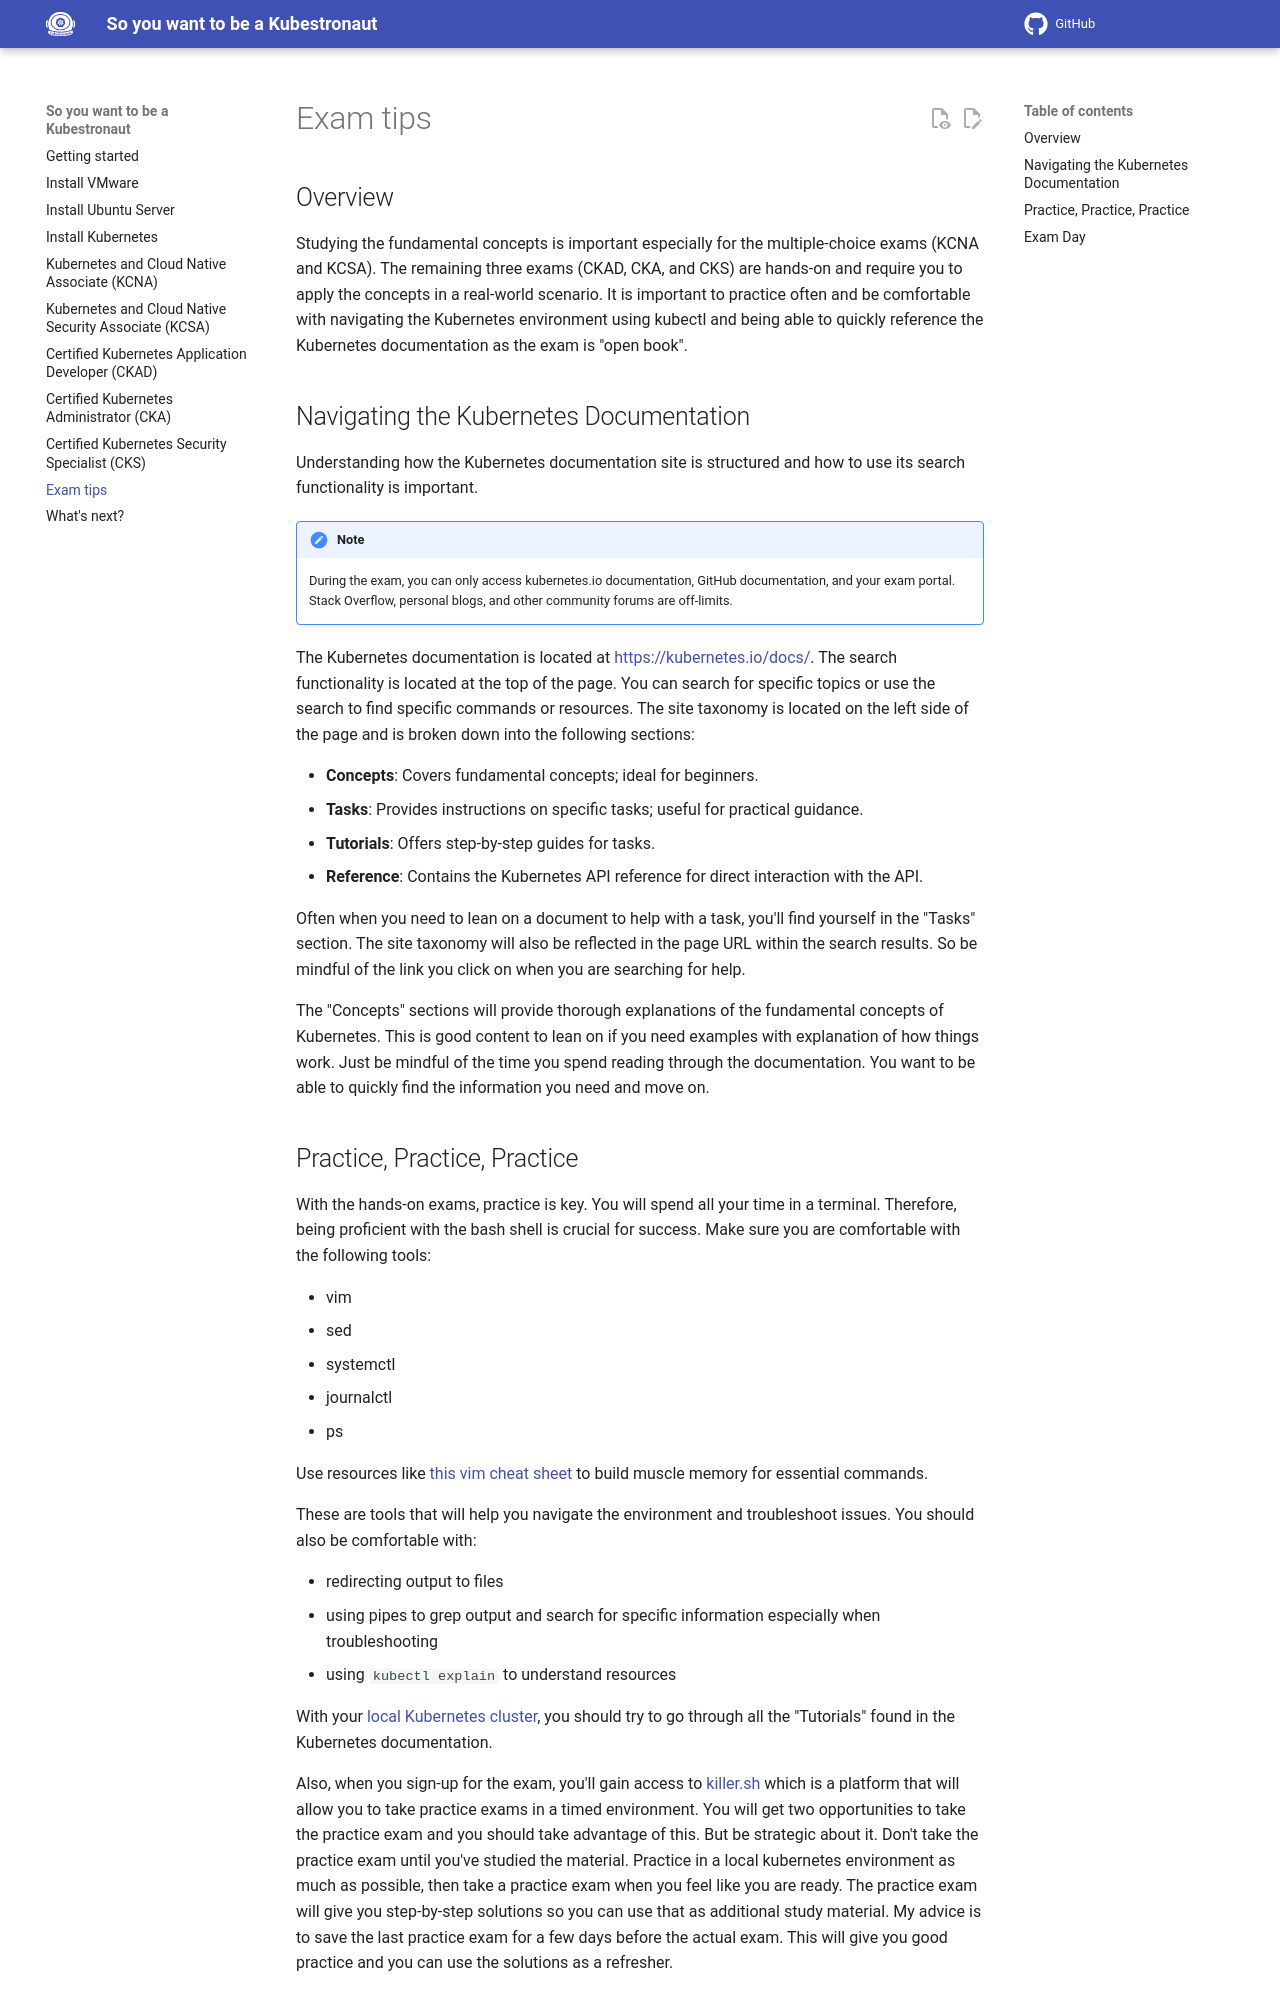

repository: pauldotyu/kubestronaut · page: exam/index.html · generator: mkdocs

## Overview

Studying the fundamental concepts is important especially for the multiple-choice exams (KCNA and KCSA). The remaining three exams (CKAD, CKA, and CKS) are hands-on and require you to apply the concepts in a real-world scenario. It is important to practice often and be comfortable with navigating the Kubernetes environment using kubectl and being able to quickly reference the Kubernetes documentation as the exam is "open book".

## Navigating the Kubernetes Documentation

Understanding how the Kubernetes documentation site is structured and how to use its search functionality is important. 

!!! note
    During the exam, you can only access kubernetes.io documentation, GitHub documentation, and your exam portal. Stack Overflow, personal blogs, and other community forums are off-limits.

The Kubernetes documentation is located at [https://kubernetes.io/docs/](https://kubernetes.io/docs/). The search functionality is located at the top of the page. You can search for specific topics or use the search to find specific commands or resources. The site taxonomy is located on the left side of the page and is broken down into the following sections:

- **Concepts**: Covers fundamental concepts; ideal for beginners.
- **Tasks**: Provides instructions on specific tasks; useful for practical guidance.
- **Tutorials**: Offers step-by-step guides for tasks.
- **Reference**: Contains the Kubernetes API reference for direct interaction with the API.

Often when you need to lean on a document to help with a task, you'll find yourself in the "Tasks" section. The site taxonomy will also be reflected in the page URL within the search results. So be mindful of the link you click on when you are searching for help.

The "Concepts" sections will provide thorough explanations of the fundamental concepts of Kubernetes. This is good content to lean on if you need examples with explanation of how things work. Just be mindful of the time you spend reading through the documentation. You want to be able to quickly find the information you need and move on.

## Practice, Practice, Practice

With the hands-on exams, practice is key. You will spend all your time in a terminal. Therefore, being proficient with the bash shell is crucial for success. Make sure you are comfortable with the following tools:

- vim
- sed
- systemctl
- journalctl
- ps

Use resources like [this vim cheat sheet](https://vim.rtorr.com/) to build muscle memory for essential commands.

These are tools that will help you navigate the environment and troubleshoot issues. You should also be comfortable with:

- redirecting output to files
- using pipes to grep output and search for specific information especially when troubleshooting
- using `kubectl explain` to understand resources

With your [local Kubernetes cluster](https://pauldotyu.github.io/kubestronaut/kubernetes/), you should try to go through all the "Tutorials" found in the Kubernetes documentation. 

Also, when you sign-up for the exam, you'll gain access to [killer.sh](https://killer.sh/) which is a platform that will allow you to take practice exams in a timed environment. You will get two opportunities to take the practice exam and you should take advantage of this. But be strategic about it. Don't take the practice exam until you've studied the material. Practice in a local kubernetes environment as much as possible, then take a practice exam when you feel like you are ready. The practice exam will give you step-by-step solutions so you can use that as additional study material. My advice is to save the last practice exam for a few days before the actual exam. This will give you good practice and you can use the solutions as a refresher.
